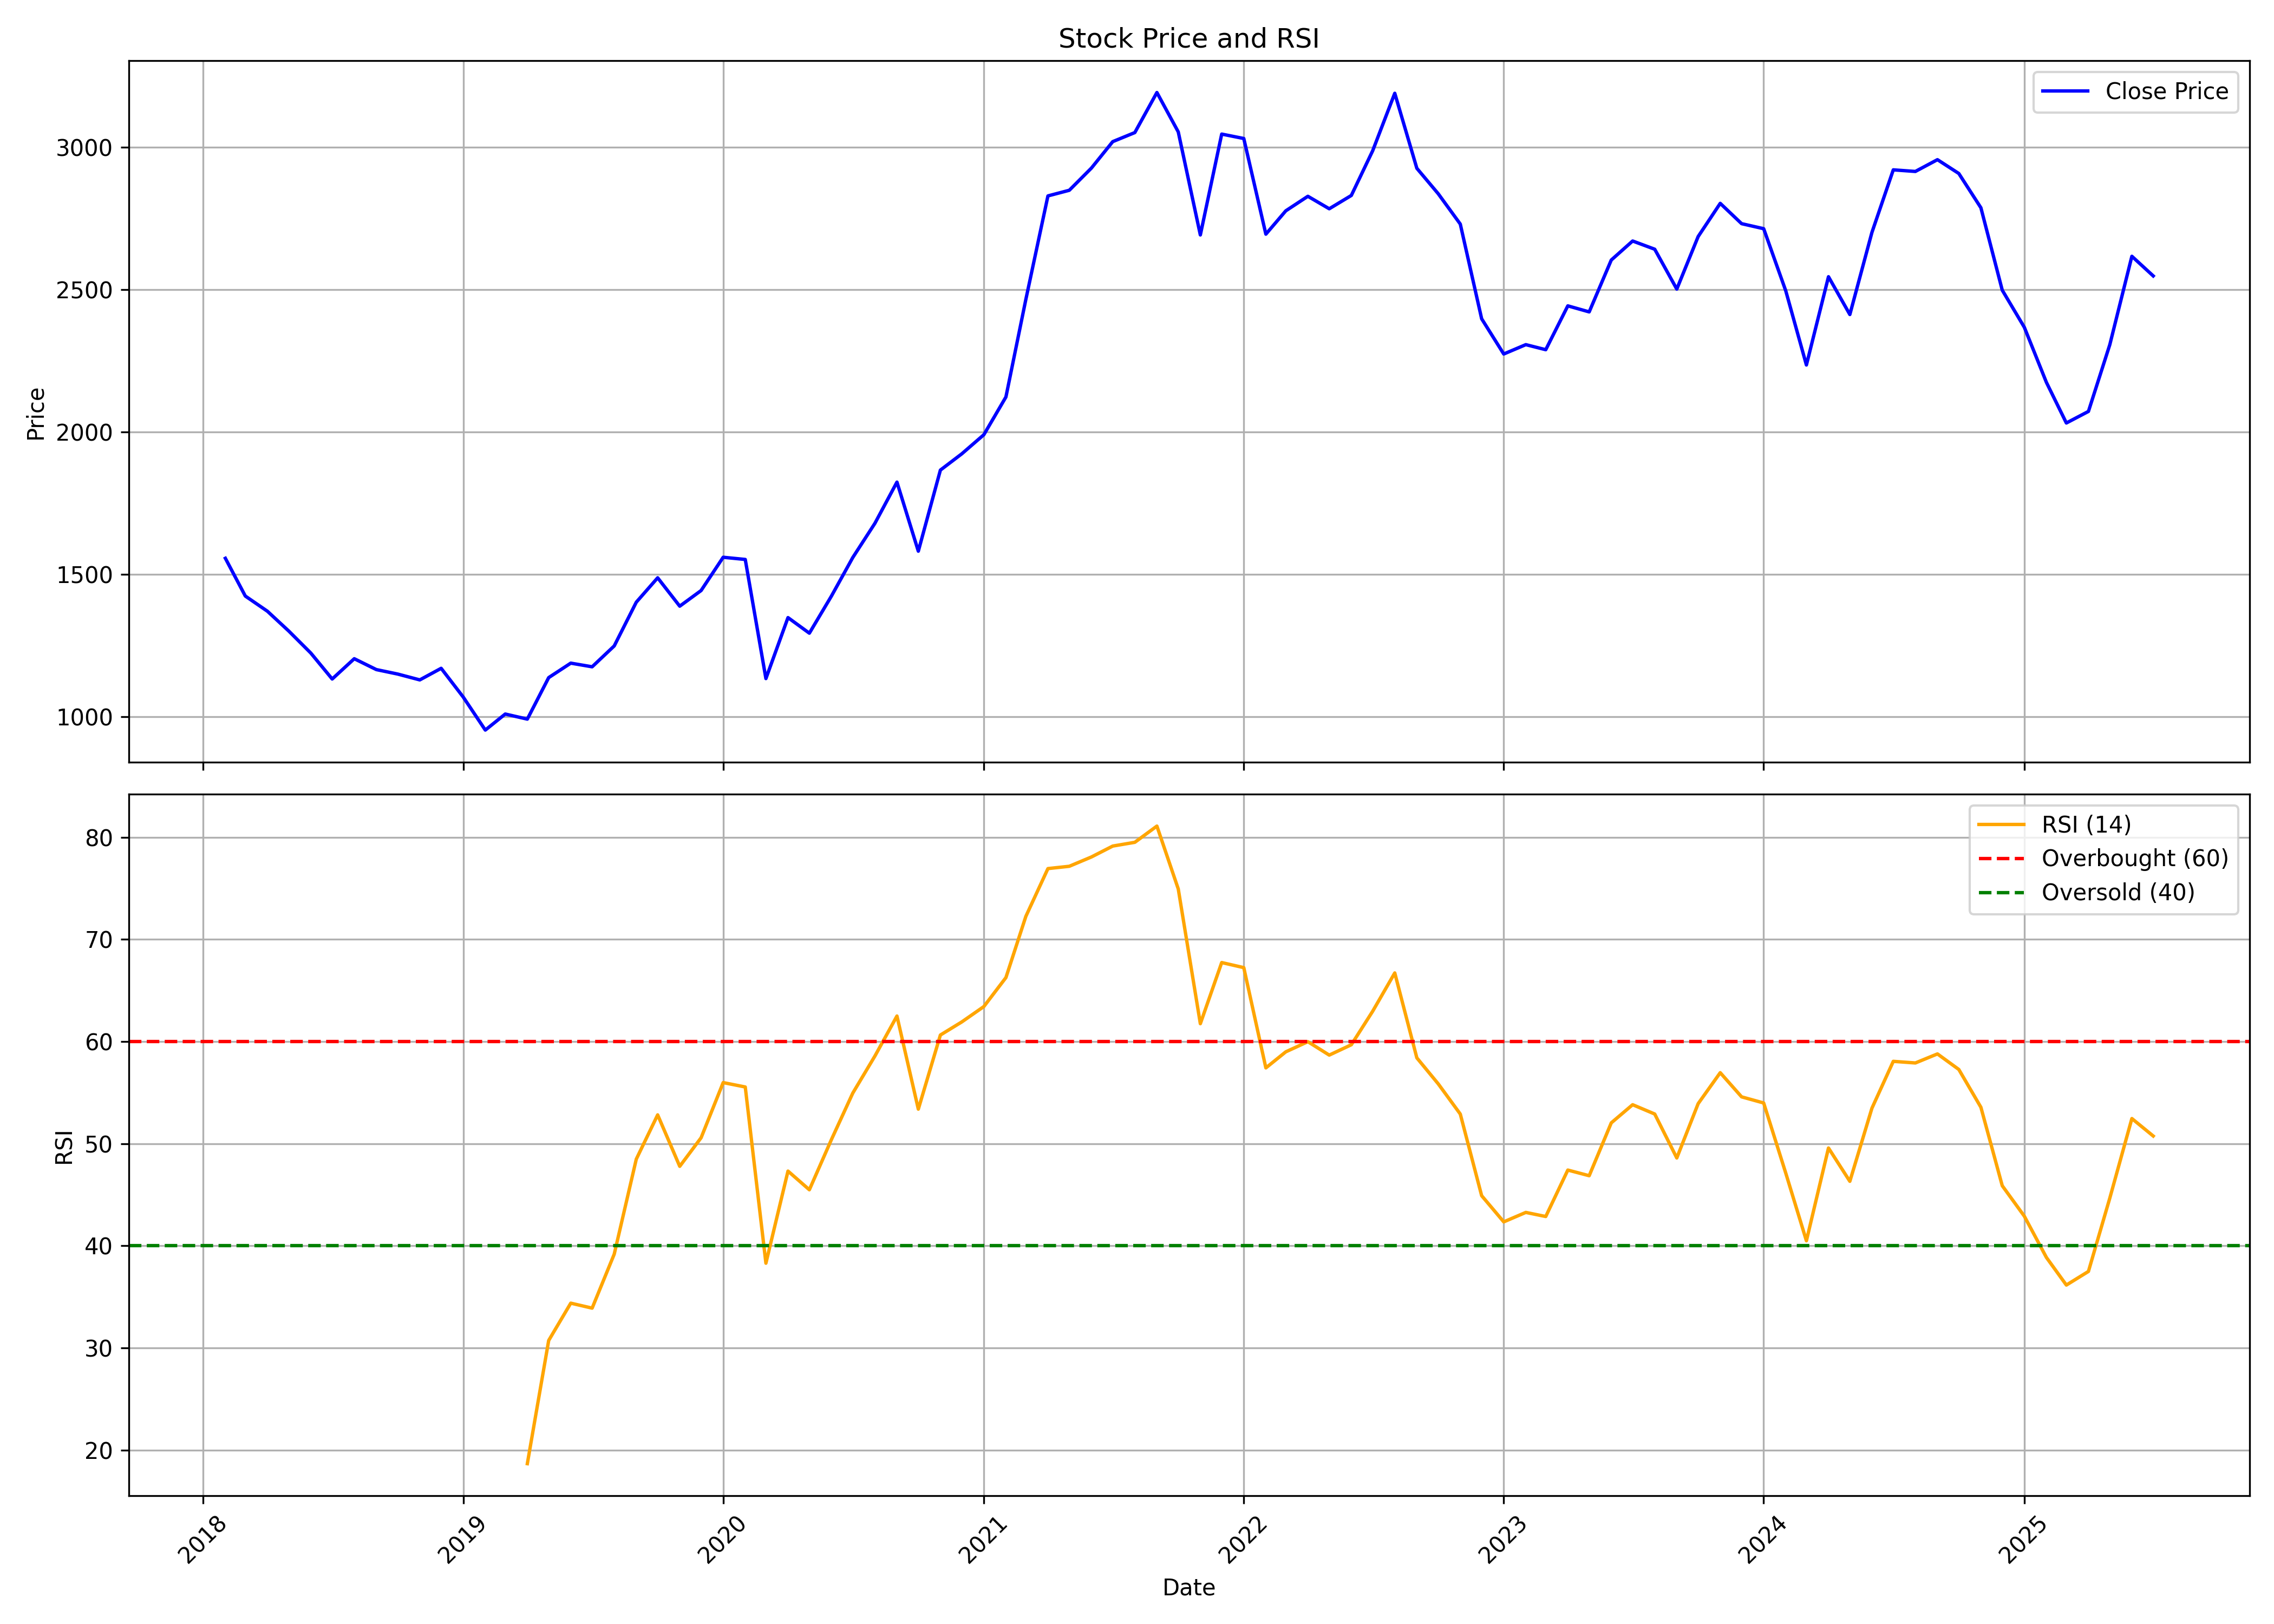

Values plotted in this chart, from the file beside it:
, date, symbol, open, high, low, close, volume, rsi
0, 2018-02-01, GALAXYSURF, 1447, 1653, 1447, 1556, 10760141, 
1, 2018-03-01, GALAXYSURF, 1555, 1564, 1397, 1423, 774480, 
2, 2018-04-01, GALAXYSURF, 1423, 1447, 1278, 1370, 527532, 
3, 2018-05-01, GALAXYSURF, 1370, 1443, 1291, 1300, 477045, 
4, 2018-06-01, GALAXYSURF, 1302, 1314, 1169, 1223, 414717, 
5, 2018-07-01, GALAXYSURF, 1223, 1267, 1091, 1132, 145871, 
6, 2018-08-01, GALAXYSURF, 1120, 1254, 1114, 1203, 569636, 
7, 2018-09-01, GALAXYSURF, 1229, 1346, 1147, 1165, 266934, 
8, 2018-10-01, GALAXYSURF, 1151, 1244, 1093, 1149, 272060, 
9, 2018-11-01, GALAXYSURF, 1155, 1169, 1101, 1129, 233429, 
10, 2018-12-01, GALAXYSURF, 1118, 1211, 1084, 1170, 198513, 
11, 2019-01-01, GALAXYSURF, 1165, 1182, 1028, 1069, 277301, 
12, 2019-02-01, GALAXYSURF, 1058, 1088, 832.3, 952.6, 359010, 
13, 2019-03-01, GALAXYSURF, 951.8, 1088, 935.6, 1009, 280210, 
14, 2019-04-01, GALAXYSURF, 1021, 1049, 927.1, 991.1, 457914, 18.68
15, 2019-05-01, GALAXYSURF, 996.1, 1188, 945.6, 1137, 218781, 30.74
16, 2019-06-01, GALAXYSURF, 1142, 1205, 1055, 1188, 200387, 34.39
17, 2019-07-01, GALAXYSURF, 1177, 1233, 1108, 1175, 143454, 33.9
18, 2019-08-01, GALAXYSURF, 1166, 1283, 1119, 1248, 155140, 39.19
19, 2019-09-01, GALAXYSURF, 1251, 1462, 1213, 1402, 241781, 48.49
20, 2019-10-01, GALAXYSURF, 1410, 1539, 1381, 1487, 192013, 52.83
21, 2019-11-01, GALAXYSURF, 1486, 1585, 1348, 1388, 634649, 47.79
22, 2019-12-01, GALAXYSURF, 1375, 1509, 1282, 1443, 565488, 50.59
23, 2020-01-01, GALAXYSURF, 1452, 1584, 1390, 1560, 425320, 55.99
24, 2020-02-01, GALAXYSURF, 1574, 1721, 1443, 1552, 582333, 55.56
25, 2020-03-01, GALAXYSURF, 1563, 1582, 988.3, 1133, 420474, 38.3
26, 2020-04-01, GALAXYSURF, 1146, 1447, 1054, 1348, 599581, 47.32
27, 2020-05-01, GALAXYSURF, 1348, 1380, 1204, 1293, 278756, 45.49
28, 2020-06-01, GALAXYSURF, 1316, 1452, 1237, 1423, 354507, 50.41
29, 2020-07-01, GALAXYSURF, 1424, 1601, 1424, 1559, 592497, 54.96
30, 2020-08-01, GALAXYSURF, 1557, 1875, 1540, 1679, 1370951, 58.58
31, 2020-09-01, GALAXYSURF, 1712, 1962, 1621, 1823, 611518, 62.5
32, 2020-10-01, GALAXYSURF, 1847, 1858, 1545, 1581, 445138, 53.39
33, 2020-11-01, GALAXYSURF, 1597, 1935, 1539, 1866, 760844, 60.64
34, 2020-12-01, GALAXYSURF, 1901, 1989, 1741, 1923, 1193009, 61.92
35, 2021-01-01, GALAXYSURF, 1930, 2231, 1924, 1990, 795579, 63.43
36, 2021-02-01, GALAXYSURF, 1991, 2290, 1951, 2122, 466464, 66.27
37, 2021-03-01, GALAXYSURF, 2139, 2490, 2139, 2465, 601968, 72.26
38, 2021-04-01, GALAXYSURF, 2478, 2879, 2363, 2829, 763614, 76.94
39, 2021-05-01, GALAXYSURF, 2819, 3189, 2691, 2849, 1019353, 77.17
40, 2021-06-01, GALAXYSURF, 2856, 3029, 2822, 2926, 1238065, 78.07
41, 2021-07-01, GALAXYSURF, 2951, 3146, 2895, 3019, 722702, 79.14
42, 2021-08-01, GALAXYSURF, 3053, 3230, 2778, 3051, 1026462, 79.51
43, 2021-09-01, GALAXYSURF, 3087, 3475, 3010, 3192, 1109208, 81.1
44, 2021-10-01, GALAXYSURF, 3223, 3388, 3006, 3054, 648558, 74.95
45, 2021-11-01, GALAXYSURF, 3022, 3207, 2589, 2692, 685539, 61.75
46, 2021-12-01, GALAXYSURF, 2696, 3058, 2677, 3046, 485790, 67.74
47, 2022-01-01, GALAXYSURF, 3024, 3132, 2935, 3030, 604480, 67.24
48, 2022-02-01, GALAXYSURF, 3034, 3179, 2593, 2694, 383386, 57.43
49, 2022-03-01, GALAXYSURF, 2694, 2983, 2510, 2776, 383255, 59
50, 2022-04-01, GALAXYSURF, 2772, 3077, 2772, 2827, 583771, 59.99
51, 2022-05-01, GALAXYSURF, 2792, 2929, 2506, 2784, 437193, 58.68
52, 2022-06-01, GALAXYSURF, 2798, 2925, 2642, 2830, 804841, 59.69
53, 2022-07-01, GALAXYSURF, 2844, 3028, 2743, 2987, 743515, 62.97
54, 2022-08-01, GALAXYSURF, 3003, 3229, 2964, 3189, 572906, 66.72
55, 2022-09-01, GALAXYSURF, 3206, 3362, 2873, 2926, 985623, 58.41
56, 2022-10-01, GALAXYSURF, 2917, 2992, 2728, 2836, 358832, 55.87
57, 2022-11-01, GALAXYSURF, 2810, 2935, 2682, 2730, 351868, 52.91
58, 2022-12-01, GALAXYSURF, 2743, 2769, 2389, 2397, 343864, 44.91
59, 2023-01-01, GALAXYSURF, 2405, 2418, 2245, 2273, 235887, 42.35
... 30 more rows
